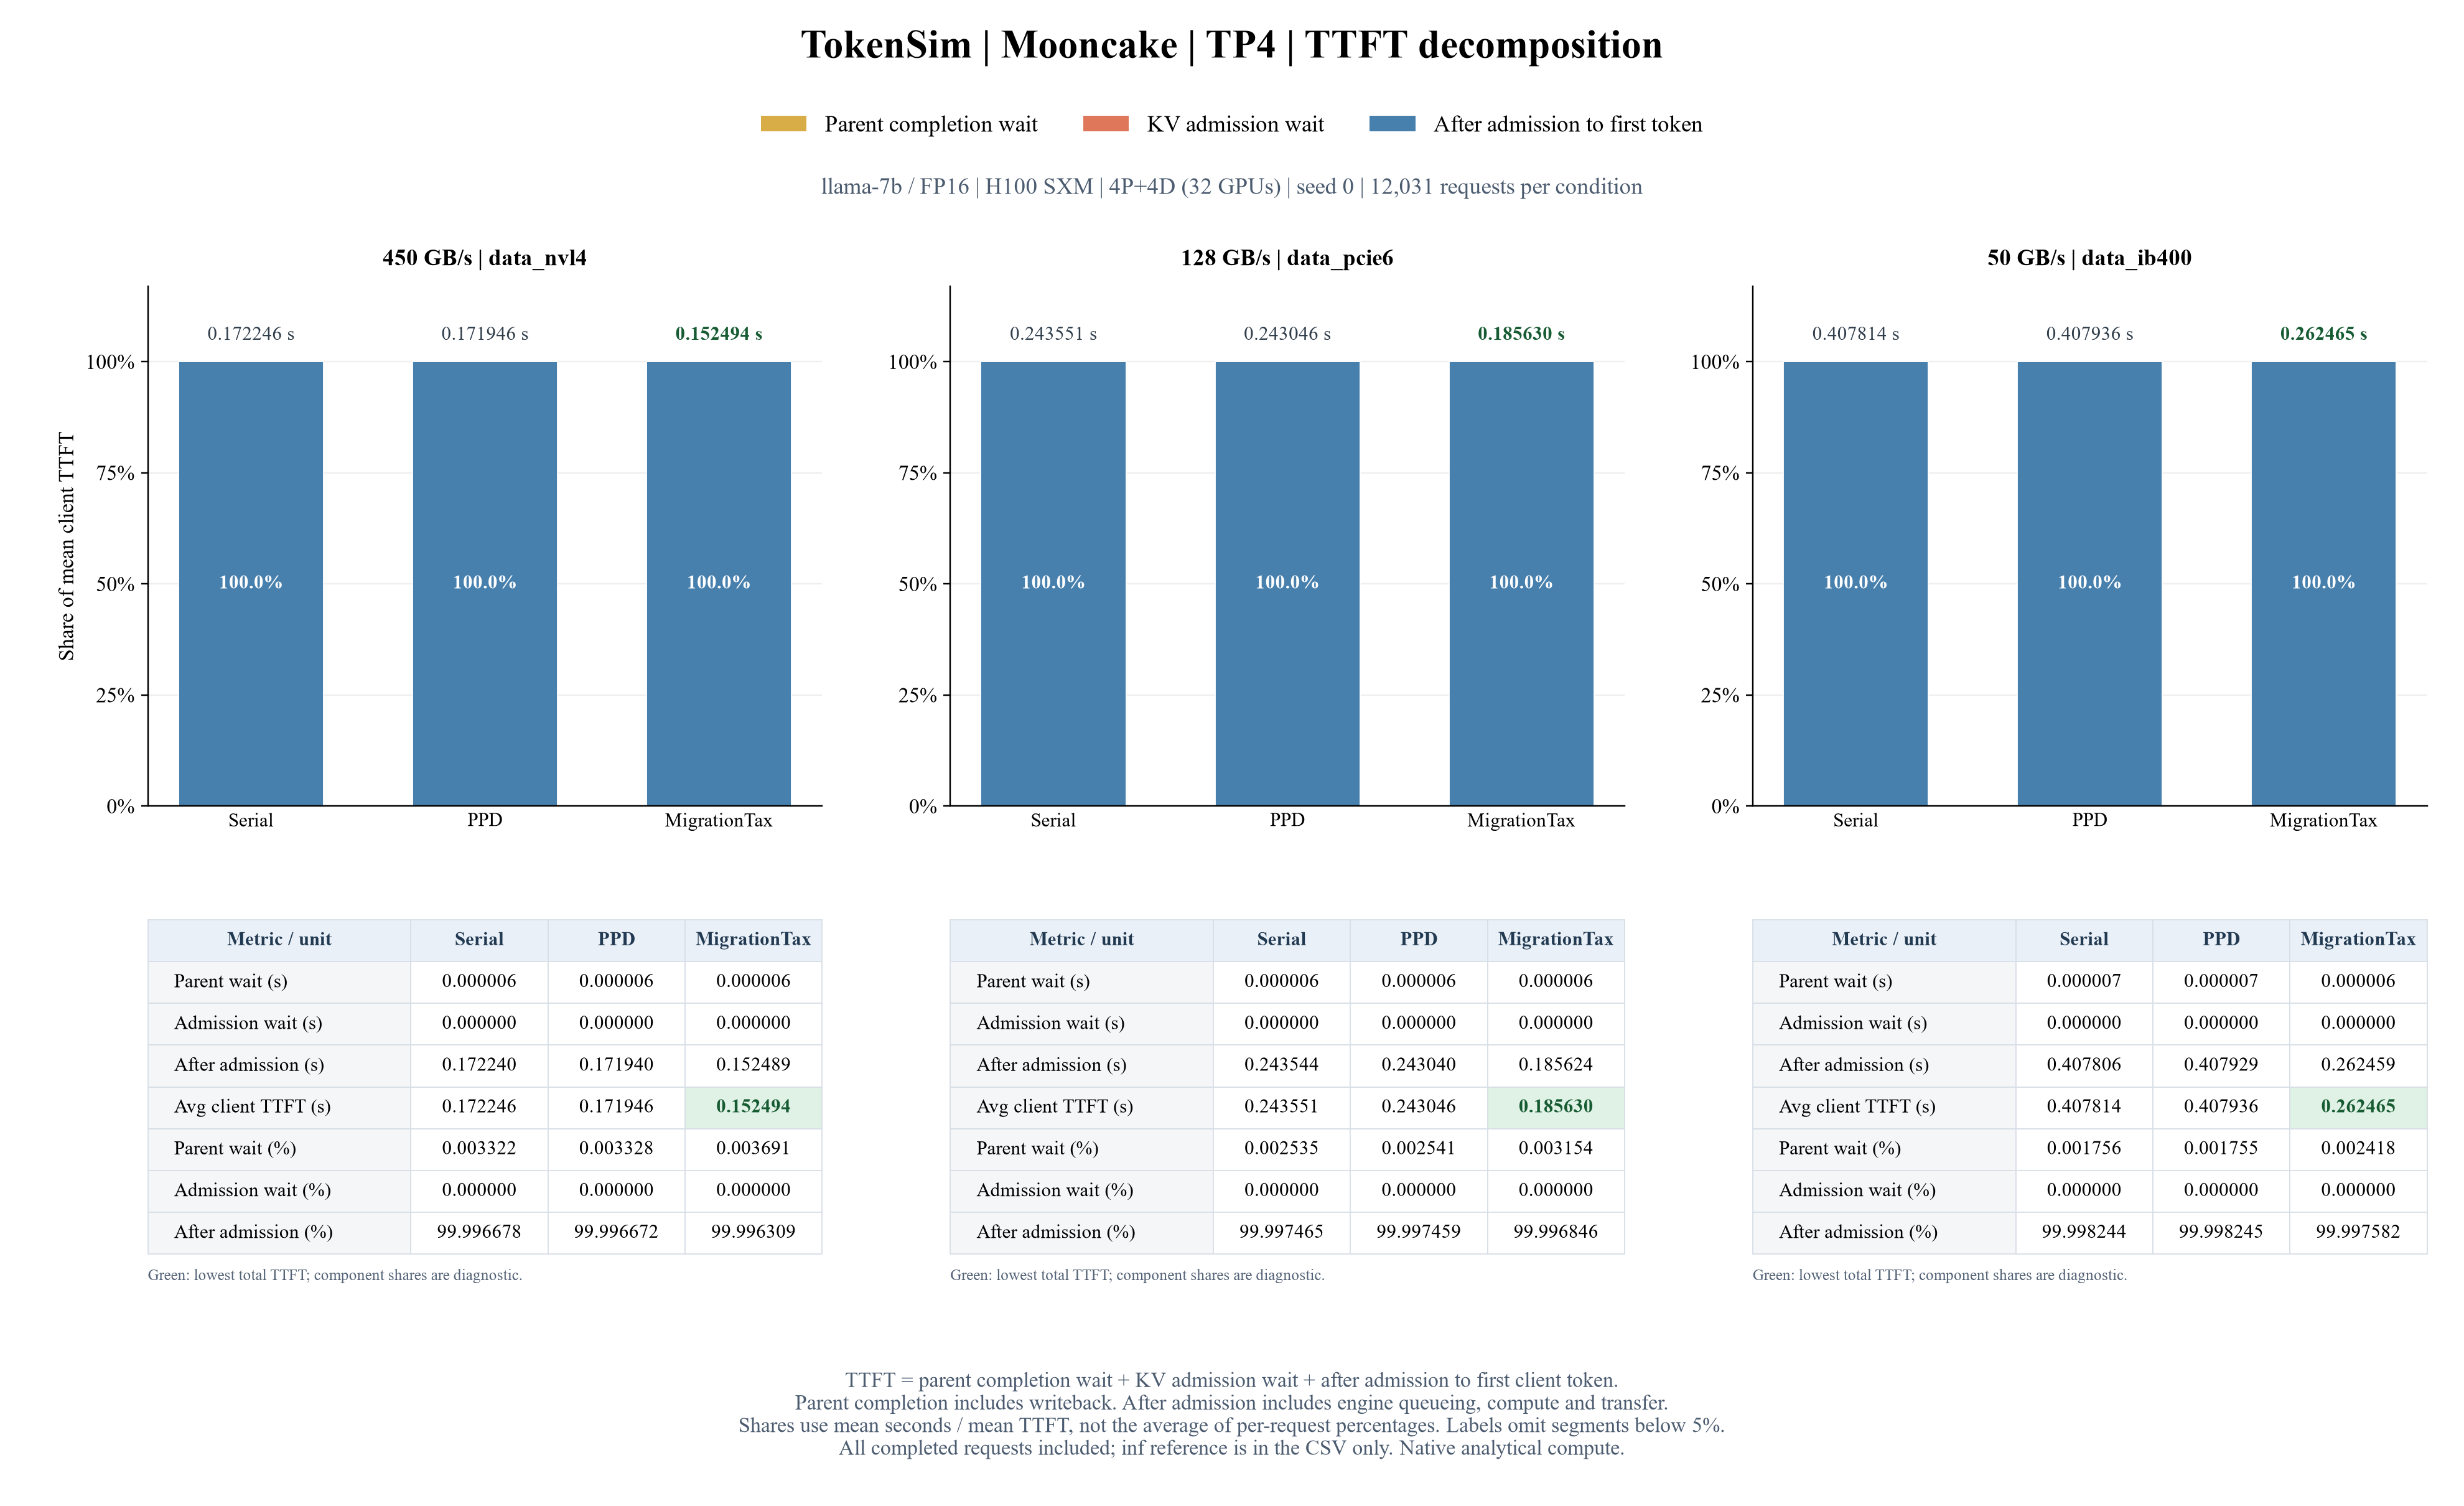

Values plotted in this chart, from the file beside it:
tp, gpu_count, repeat, link, method, reference, bandwidth_gb_per_s, requests, returning_requests, mean_ttft_s, mean_parent_wait_s, parent_wait_percent, mean_admission_wait_s, admission_wait_percent, mean_after_admission_s, after_admission_percent
4, 32, False, inf, Serial, True, 1000000, 12031, 3959, 0.1458, 5.542832283485825e-06, 0.003801, 0.0, 0.0, 0.1458, 100
4, 32, False, nvl4, Serial, False, 450.0, 12031, 3959, 0.1722, 5.722653050672065e-06, 0.003322, 0.0, 0.0, 0.1722, 100
4, 32, False, nvl4, PPD, False, 450.0, 12031, 3959, 0.1719, 5.722653050672065e-06, 0.003328, 0.0, 0.0, 0.1719, 100
4, 32, False, nvl4, MigrationTax, False, 450.0, 12031, 3959, 0.1525, 5.6285316121526145e-06, 0.003691, 0.0, 0.0, 0.1525, 100
4, 32, False, pcie6, Serial, False, 128.0, 12031, 3959, 0.2436, 6.1751324182217685e-06, 0.002535, 0.0, 0.0, 0.2435, 100
4, 32, False, pcie6, PPD, False, 128.0, 12031, 3959, 0.243, 6.1751324182217685e-06, 0.002541, 0.0, 0.0, 0.243, 100
4, 32, False, pcie6, MigrationTax, False, 128.0, 12031, 3959, 0.1856, 5.8544503058895295e-06, 0.003154, 0.0, 0.0, 0.1856, 100
4, 32, False, ib400, Serial, False, 50.0, 12031, 3959, 0.4078, 7.160868812528636e-06, 0.001756, 0.0, 0.0, 0.4078, 100
4, 32, False, ib400, PPD, False, 50.0, 12031, 3959, 0.4079, 7.160868812528636e-06, 0.001755, 0.0, 0.0, 0.4079, 100
4, 32, False, ib400, MigrationTax, False, 50.0, 12031, 3959, 0.2625, 6.346256287126319e-06, 0.002418, 0.0, 0.0, 0.2625, 100
